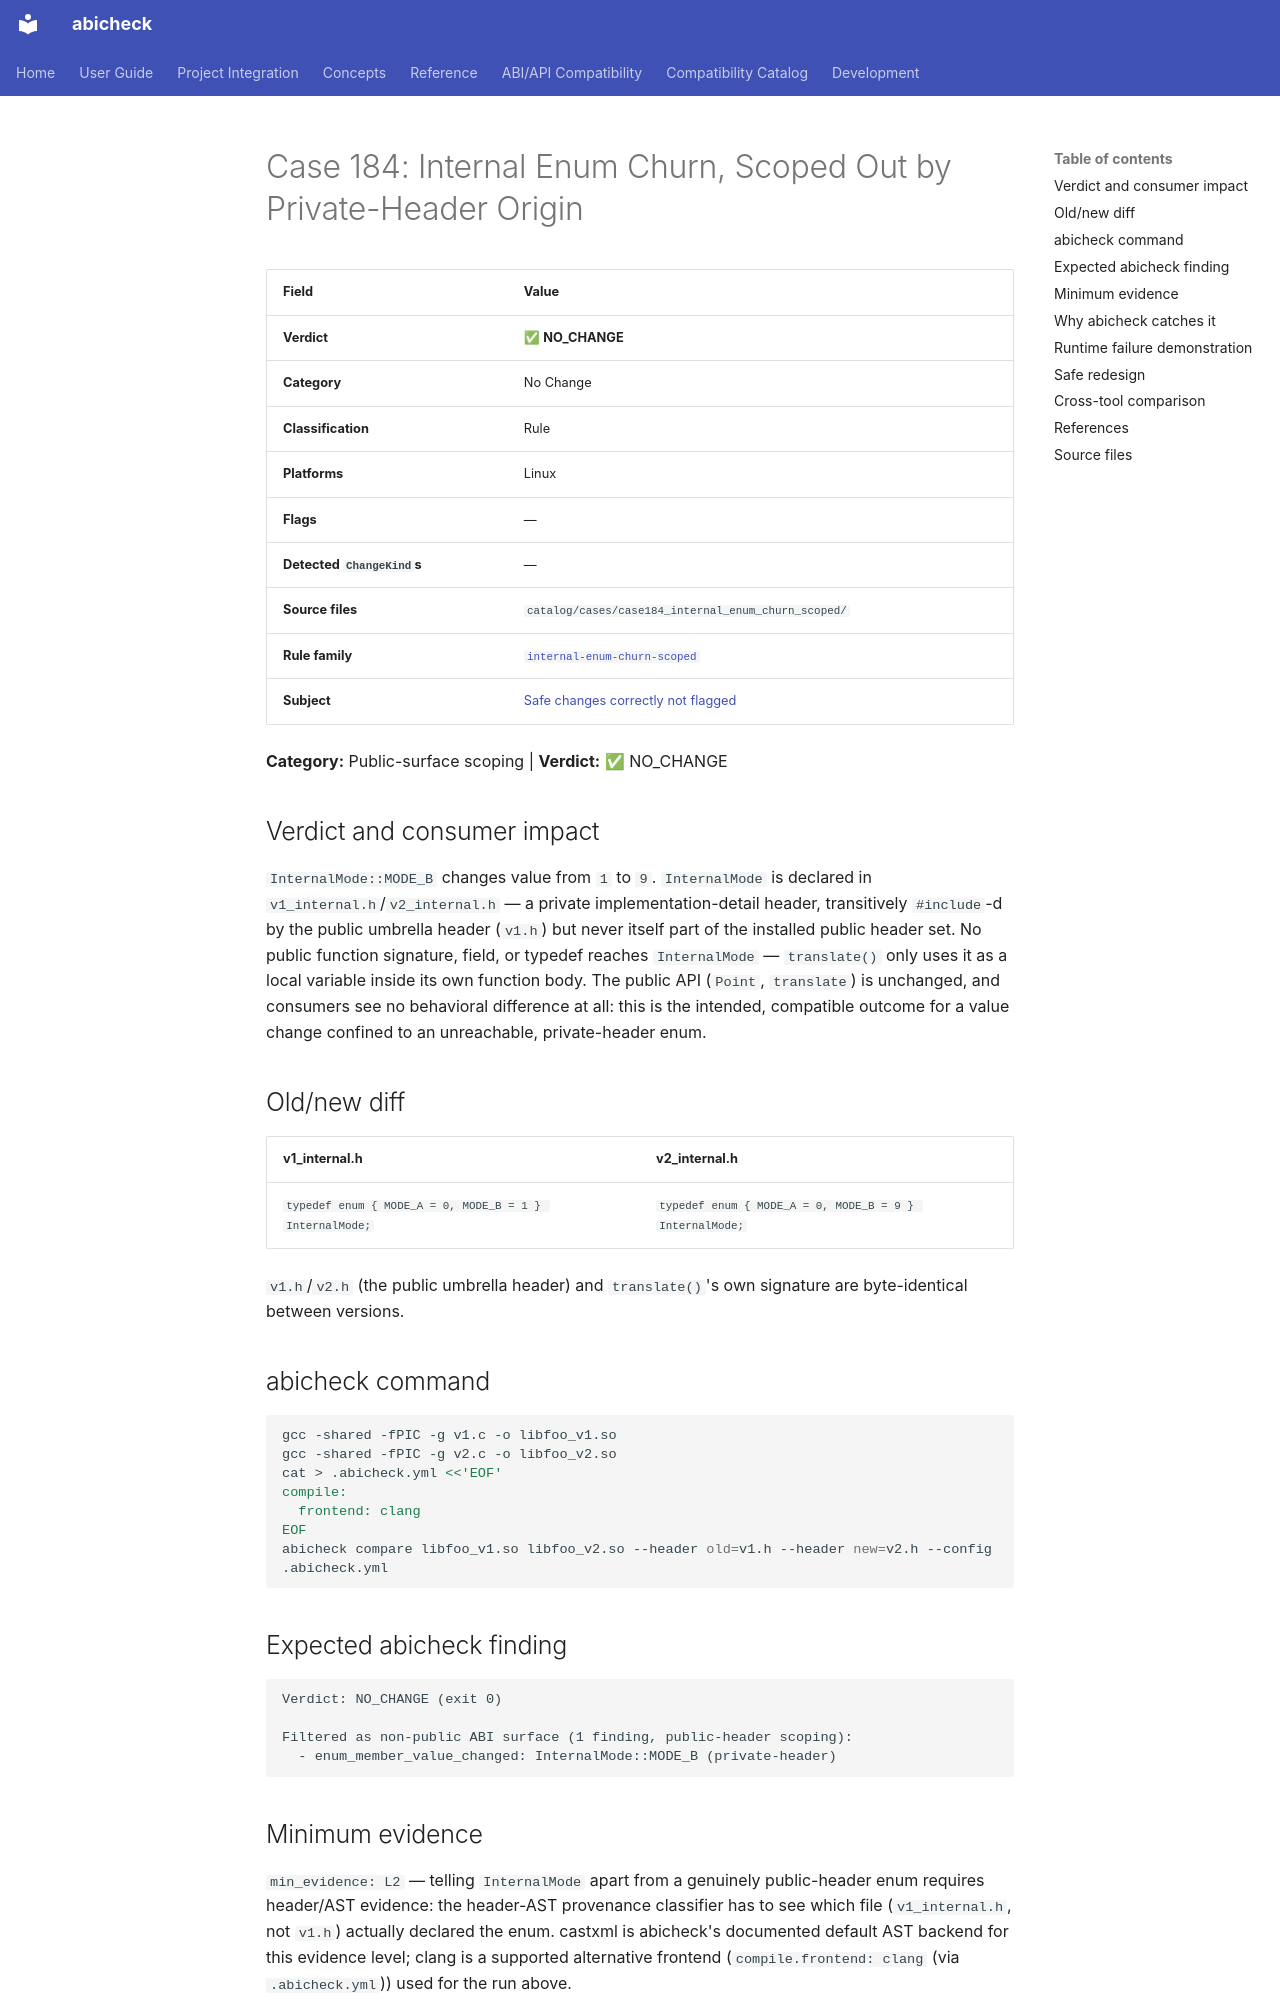

repository: abicheck/abicheck · page: reference/examples/case184_internal_enum_churn_scoped/index.html · generator: mkdocs

<!-- DO NOT EDIT — generated by scripts/gen_examples_docs.py. Source: catalog/cases/<case>/README.md + catalog/ground_truth.json. -->
# Case 184: Internal Enum Churn, Scoped Out by Private-Header Origin

| Field | Value |
|-------|-------|
| **Verdict** | ✅ **NO_CHANGE** |
| **Category** | No Change |
| **Classification** | Rule |
| **Platforms** | Linux |
| **Flags** | — |
| **Detected `ChangeKind`s** | — |
| **Source files** | `catalog/cases/case184_internal_enum_churn_scoped/` |
| **Rule family** | [`internal-enum-churn-scoped`](by-rule/internal-enum-churn-scoped.md) |
| **Subject** | [Safe changes correctly not flagged](by-subject/safe-changes-correctly-not-flagged.md) |

**Category:** Public-surface scoping | **Verdict:** ✅ NO_CHANGE

## Verdict and consumer impact

`InternalMode::MODE_B` changes value from `1` to `9`. `InternalMode` is
declared in `v1_internal.h`/`v2_internal.h` — a private implementation-detail
header, transitively `#include`-d by the public umbrella header (`v1.h`) but
never itself part of the installed public header set. No public function
signature, field, or typedef reaches `InternalMode` — `translate()` only
uses it as a local variable inside its own function body. The public API
(`Point`, `translate`) is unchanged, and consumers see no behavioral
difference at all: this is the intended, compatible outcome for a value
change confined to an unreachable, private-header enum.

## Old/new diff

| v1_internal.h | v2_internal.h |
|----------------|----------------|
| `typedef enum { MODE_A = 0, MODE_B = 1 } InternalMode;` | `typedef enum { MODE_A = 0, MODE_B = 9 } InternalMode;` |

`v1.h`/`v2.h` (the public umbrella header) and `translate()`'s own signature
are byte-identical between versions.

## abicheck command

```bash
gcc -shared -fPIC -g v1.c -o libfoo_v1.so
gcc -shared -fPIC -g v2.c -o libfoo_v2.so
cat > .abicheck.yml <<'EOF'
compile:
  frontend: clang
EOF
abicheck compare libfoo_v1.so libfoo_v2.so --header old=v1.h --header new=v2.h --config .abicheck.yml
```

## Expected abicheck finding

```text
Verdict: NO_CHANGE (exit 0)

Filtered as non-public ABI surface (1 finding, public-header scoping):
  - enum_member_value_changed: InternalMode::MODE_B (private-header)
```

## Minimum evidence

`min_evidence: L2` — telling `InternalMode` apart from a genuinely
public-header enum requires header/AST evidence: the header-AST provenance
classifier has to see which file (`v1_internal.h`, not `v1.h`) actually
declared the enum. castxml is abicheck's documented default AST backend for
this evidence level; clang is a supported alternative frontend
(`compile.frontend: clang` (via `.abicheck.yml`)) used for the run above.
